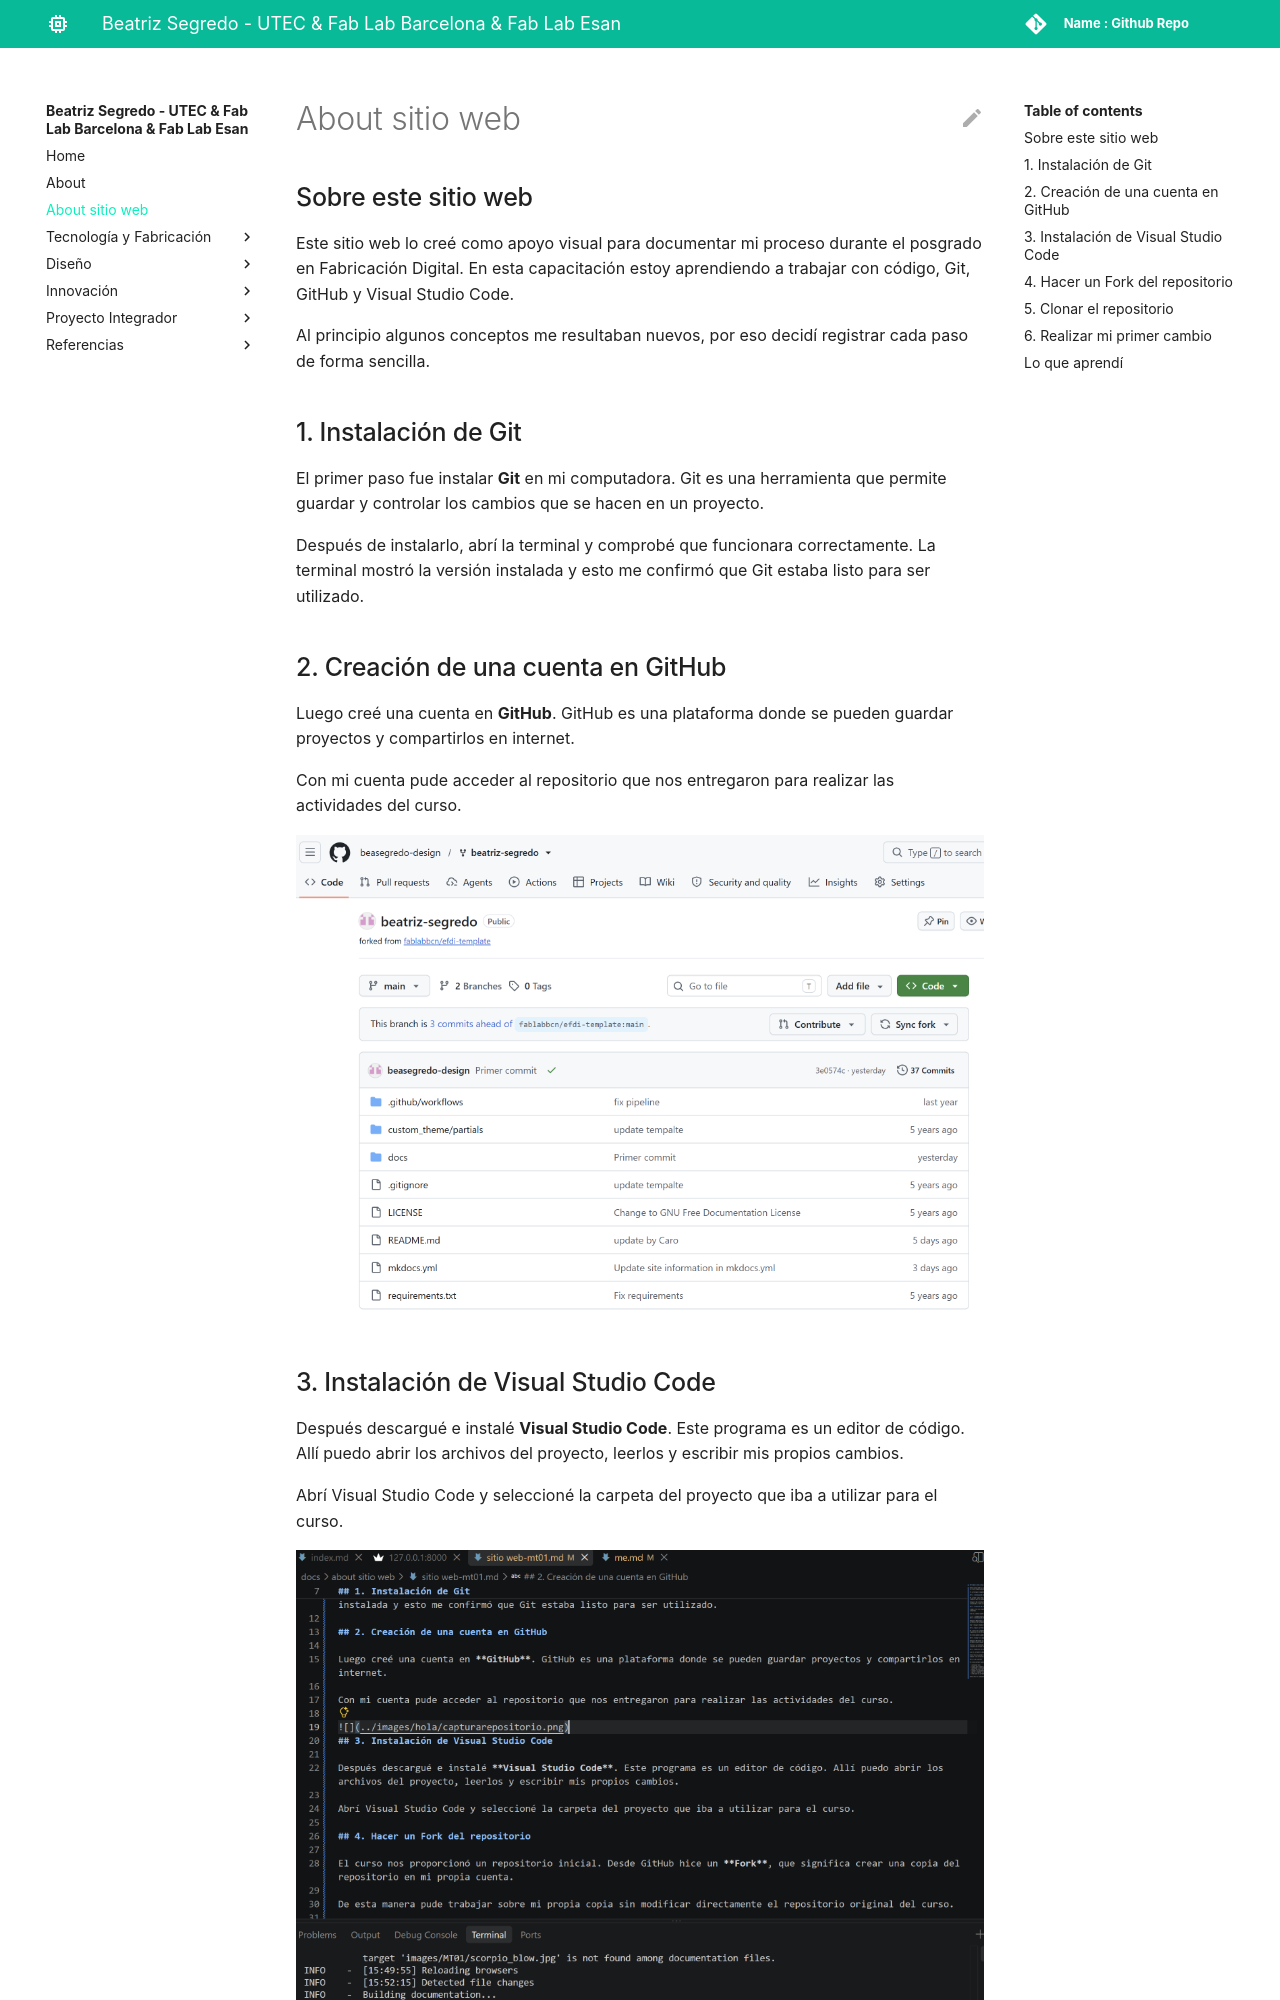

repository: beasegredo-design/beatriz-segredo · page: about sitio web/sitio web-mt01/index.html · generator: mkdocs

## Sobre este sitio web

Este sitio web lo creé como apoyo visual para documentar mi proceso durante el posgrado en Fabricación Digital. En esta capacitación estoy aprendiendo a trabajar con código, Git, GitHub y Visual Studio Code.

Al principio algunos conceptos me resultaban nuevos, por eso decidí registrar cada paso de forma sencilla.

## 1. Instalación de Git

El primer paso fue instalar **Git** en mi computadora. Git es una herramienta que permite guardar y controlar los cambios que se hacen en un proyecto.

Después de instalarlo, abrí la terminal y comprobé que funcionara correctamente. La terminal mostró la versión instalada y esto me confirmó que Git estaba listo para ser utilizado.

## 2. Creación de una cuenta en GitHub

Luego creé una cuenta en **GitHub**. GitHub es una plataforma donde se pueden guardar proyectos y compartirlos en internet.

Con mi cuenta pude acceder al repositorio que nos entregaron para realizar las actividades del curso.

![](../images/hola/capturarepositorio.png)
## 3. Instalación de Visual Studio Code

Después descargué e instalé **Visual Studio Code**. Este programa es un editor de código. Allí puedo abrir los archivos del proyecto, leerlos y escribir mis propios cambios.

Abrí Visual Studio Code y seleccioné la carpeta del proyecto que iba a utilizar para el curso.

![](../images/hola/visualterminal.png)
